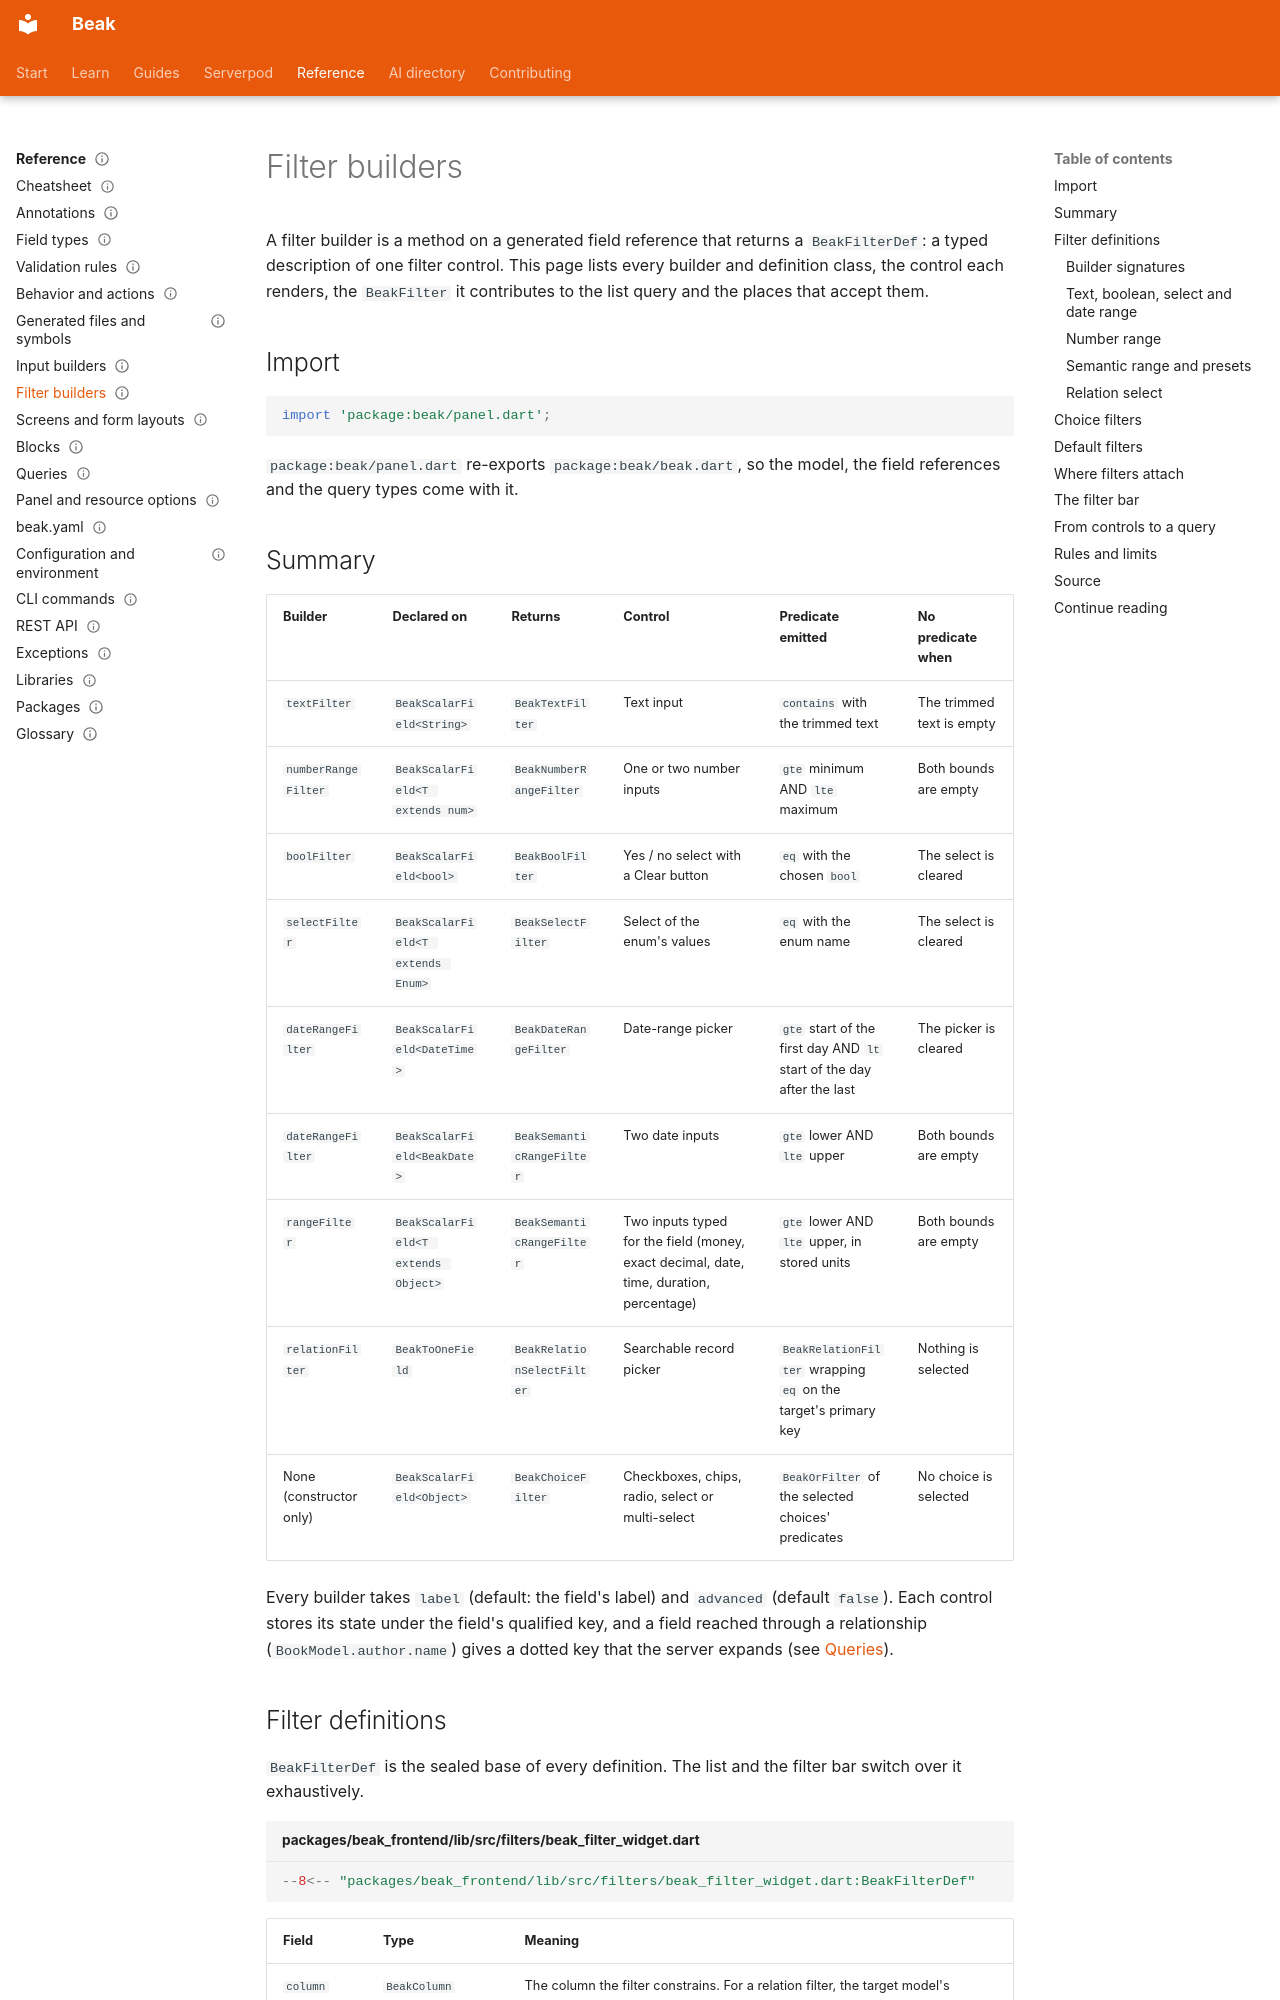

repository: SimonErich/beak · page: reference/filter-builders/index.html · generator: mkdocs

---
title: Filter builders
description: Look up every filter builder and filter definition, the control each renders, the predicate it emits and where a list takes them.
type: reference
audience: [expert, agent]
status: stable
search: {boost: 2}
---

# Filter builders

A filter builder is a method on a generated field reference that returns a `BeakFilterDef`: a typed description of one filter control. This page lists every builder and definition class, the control each renders, the `BeakFilter` it contributes to the list query and the places that accept them.

## Import

```dart
import 'package:beak/panel.dart';
```

`package:beak/panel.dart` re-exports `package:beak/beak.dart`, so the model, the field references and the query types come with it.

## Summary

| Builder | Declared on | Returns | Control | Predicate emitted | No predicate when |
| --- | --- | --- | --- | --- | --- |
| `textFilter` | `BeakScalarField<String>` | `BeakTextFilter` | Text input | `contains` with the trimmed text | The trimmed text is empty |
| `numberRangeFilter` | `BeakScalarField<T extends num>` | `BeakNumberRangeFilter` | One or two number inputs | `gte` minimum AND `lte` maximum | Both bounds are empty |
| `boolFilter` | `BeakScalarField<bool>` | `BeakBoolFilter` | Yes / no select with a Clear button | `eq` with the chosen `bool` | The select is cleared |
| `selectFilter` | `BeakScalarField<T extends Enum>` | `BeakSelectFilter` | Select of the enum's values | `eq` with the enum name | The select is cleared |
| `dateRangeFilter` | `BeakScalarField<DateTime>` | `BeakDateRangeFilter` | Date-range picker | `gte` start of the first day AND `lt` start of the day after the last | The picker is cleared |
| `dateRangeFilter` | `BeakScalarField<BeakDate>` | `BeakSemanticRangeFilter` | Two date inputs | `gte` lower AND `lte` upper | Both bounds are empty |
| `rangeFilter` | `BeakScalarField<T extends Object>` | `BeakSemanticRangeFilter` | Two inputs typed for the field (money, exact decimal, date, time, duration, percentage) | `gte` lower AND `lte` upper, in stored units | Both bounds are empty |
| `relationFilter` | `BeakToOneField` | `BeakRelationSelectFilter` | Searchable record picker | `BeakRelationFilter` wrapping `eq` on the target's primary key | Nothing is selected |
| None (constructor only) | `BeakScalarField<Object>` | `BeakChoiceFilter` | Checkboxes, chips, radio, select or multi-select | `BeakOrFilter` of the selected choices' predicates | No choice is selected |

Every builder takes `label` (default: the field's label) and `advanced` (default `false`). Each control stores its state under the field's qualified key, and a field reached through a relationship (`BookModel.author.name`) gives a dotted key that the server expands (see [Queries](queries.md#column-keys-with-dots)).
